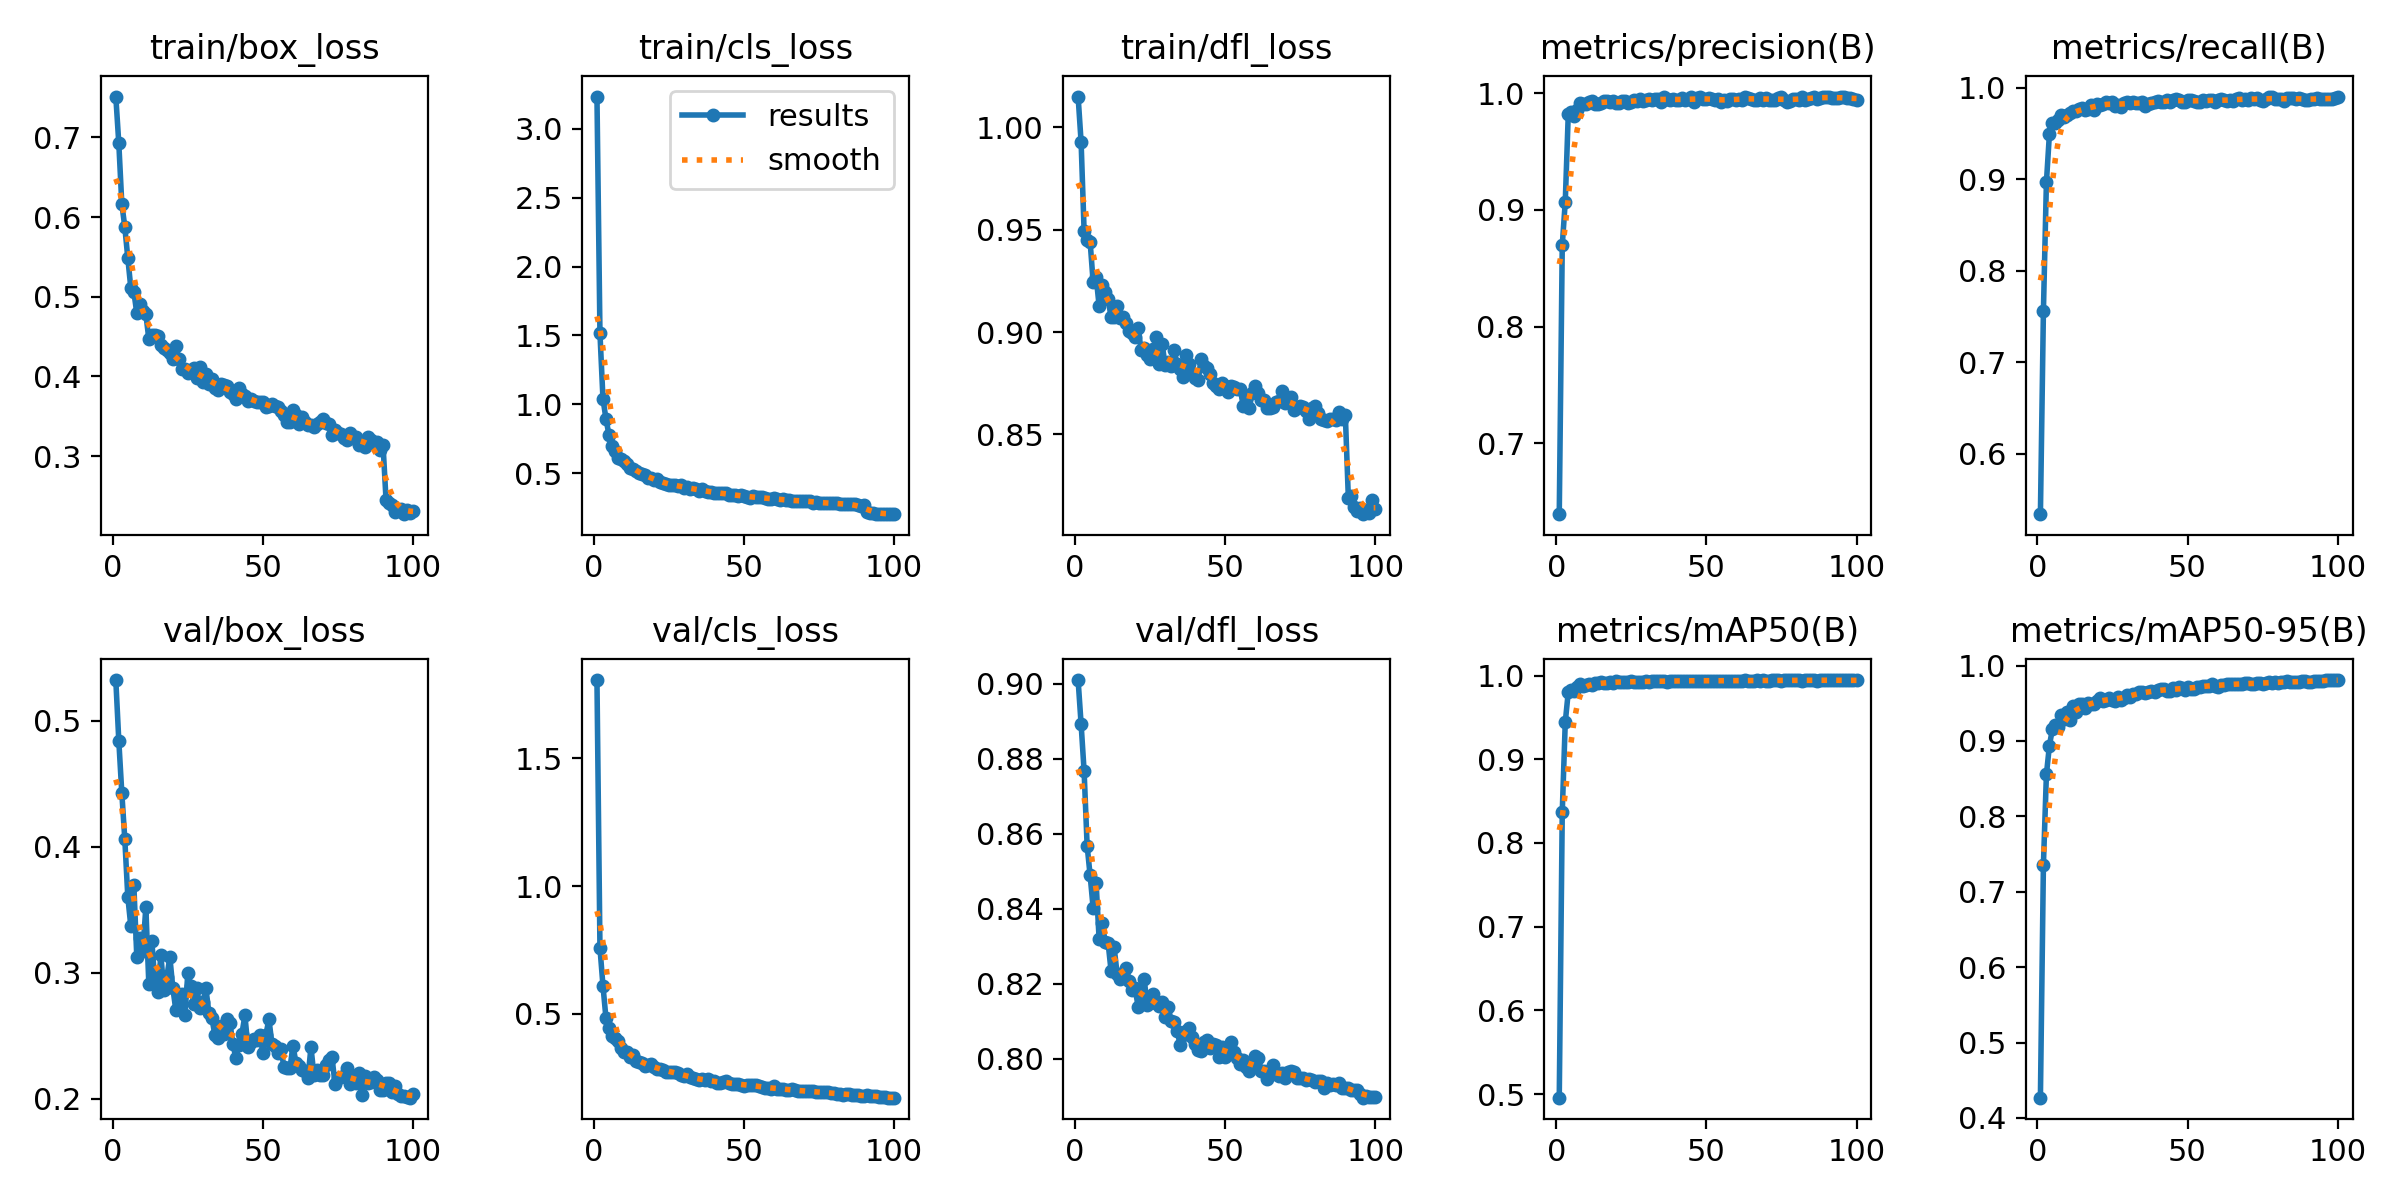

The data file committed next to this chart (first rows):
epoch, time, train/box_loss, train/cls_loss, train/dfl_loss, metrics/precision(B), metrics/recall(B), metrics/mAP50(B), metrics/mAP50-95(B), val/box_loss, val/cls_loss, val/dfl_loss, lr/pg0, lr/pg1, lr/pg2
1, 11.24, 0.7513, 3.233, 1.015, 0.6394, 0.5341, 0.4957, 0.4269, 0.5323, 1.807, 0.901, 0.0002206, 0.0002206, 0.0002206
2, 21.38, 0.6925, 1.515, 0.9929, 0.8698, 0.7556, 0.837, 0.7356, 0.4841, 0.7578, 0.8893, 0.0004385, 0.0004385, 0.0004385
3, 31.34, 0.6167, 1.041, 0.9493, 0.9069, 0.8966, 0.9442, 0.8556, 0.4428, 0.6094, 0.8767, 0.0006521, 0.0006521, 0.0006521
4, 41.26, 0.5875, 0.8951, 0.9449, 0.9819, 0.9493, 0.9802, 0.894, 0.4059, 0.4824, 0.8569, 0.0006472, 0.0006472, 0.0006472
5, 51.02, 0.5484, 0.7785, 0.9442, 0.9834, 0.9615, 0.9823, 0.916, 0.3602, 0.4456, 0.8489, 0.0006406, 0.0006406, 0.0006406
6, 60.67, 0.5111, 0.6945, 0.9246, 0.9807, 0.9613, 0.981, 0.9211, 0.3371, 0.4111, 0.8404, 0.000634, 0.000634, 0.000634
7, 70.5, 0.5065, 0.6586, 0.927, 0.9858, 0.9649, 0.9862, 0.9184, 0.3699, 0.4031, 0.8469, 0.0006274, 0.0006274, 0.0006274
8, 80.36, 0.4792, 0.6105, 0.9127, 0.9917, 0.9697, 0.9893, 0.9343, 0.3123, 0.3921, 0.8319, 0.0006208, 0.0006208, 0.0006208
9, 90.72, 0.4914, 0.6023, 0.923, 0.9906, 0.9674, 0.9877, 0.9292, 0.3275, 0.3649, 0.8364, 0.0006142, 0.0006142, 0.0006142
10, 101, 0.4824, 0.5894, 0.9194, 0.991, 0.9706, 0.9886, 0.9379, 0.3171, 0.3517, 0.8313, 0.0006076, 0.0006076, 0.0006076
11, 111.4, 0.4782, 0.5684, 0.9159, 0.9921, 0.9726, 0.99, 0.9283, 0.3519, 0.3497, 0.8308, 0.000601, 0.000601, 0.000601
12, 121.1, 0.4471, 0.5367, 0.9073, 0.9932, 0.9742, 0.9887, 0.9465, 0.2912, 0.3295, 0.8233, 0.0005944, 0.0005944, 0.0005944
13, 130.7, 0.452, 0.5295, 0.9076, 0.9905, 0.974, 0.9908, 0.9388, 0.3254, 0.3392, 0.8297, 0.0005878, 0.0005878, 0.0005878
14, 140.2, 0.4514, 0.5188, 0.9126, 0.9906, 0.9763, 0.9905, 0.9485, 0.2926, 0.315, 0.8226, 0.0005812, 0.0005812, 0.0005812
15, 149.8, 0.4503, 0.5042, 0.9071, 0.9916, 0.9783, 0.9918, 0.9487, 0.2848, 0.3088, 0.8214, 0.0005746, 0.0005746, 0.0005746
16, 160.2, 0.439, 0.4927, 0.9073, 0.9936, 0.9756, 0.9906, 0.9439, 0.314, 0.3082, 0.8228, 0.000568, 0.000568, 0.000568
17, 170.9, 0.436, 0.4872, 0.9046, 0.9934, 0.9765, 0.9914, 0.9508, 0.2867, 0.2964, 0.8243, 0.0005613, 0.0005613, 0.0005613
18, 181.5, 0.4329, 0.4674, 0.9005, 0.9921, 0.9808, 0.9919, 0.9491, 0.2969, 0.2974, 0.8207, 0.0005547, 0.0005547, 0.0005547
19, 192.2, 0.4293, 0.4653, 0.8995, 0.9936, 0.9759, 0.9915, 0.9489, 0.3125, 0.3035, 0.8183, 0.0005481, 0.0005481, 0.0005481
20, 201.8, 0.4225, 0.4539, 0.8974, 0.9911, 0.9821, 0.9929, 0.9526, 0.2878, 0.2908, 0.8188, 0.0005415, 0.0005415, 0.0005415
21, 211.3, 0.4381, 0.4572, 0.9018, 0.9914, 0.9811, 0.9921, 0.9574, 0.2705, 0.2837, 0.8138, 0.0005349, 0.0005349, 0.0005349
22, 221.3, 0.4219, 0.4344, 0.8911, 0.9934, 0.9818, 0.9928, 0.9533, 0.278, 0.2821, 0.8164, 0.0005283, 0.0005283, 0.0005283
23, 231.9, 0.4092, 0.4303, 0.8921, 0.9928, 0.9841, 0.9925, 0.9546, 0.2833, 0.2804, 0.8213, 0.0005217, 0.0005217, 0.0005217
24, 242.6, 0.4098, 0.424, 0.889, 0.9913, 0.983, 0.9922, 0.9574, 0.2664, 0.2726, 0.8143, 0.0005151, 0.0005151, 0.0005151
25, 253.4, 0.4041, 0.4178, 0.8868, 0.9923, 0.9845, 0.9929, 0.9545, 0.2998, 0.2733, 0.8149, 0.0005085, 0.0005085, 0.0005085
26, 264.1, 0.4076, 0.4118, 0.8916, 0.9944, 0.9797, 0.9929, 0.9533, 0.2897, 0.2713, 0.8173, 0.0005019, 0.0005019, 0.0005019
27, 275.1, 0.4111, 0.4156, 0.8975, 0.9932, 0.9808, 0.9924, 0.9579, 0.2757, 0.2717, 0.8148, 0.0004953, 0.0004953, 0.0004953
28, 285.6, 0.398, 0.4067, 0.8841, 0.9947, 0.9792, 0.9923, 0.9545, 0.2879, 0.266, 0.814, 0.0004887, 0.0004887, 0.0004887
29, 296, 0.4115, 0.4133, 0.8939, 0.9931, 0.9831, 0.9924, 0.9567, 0.2723, 0.2593, 0.8153, 0.0004821, 0.0004821, 0.0004821
30, 306.7, 0.3929, 0.3948, 0.8838, 0.9945, 0.9841, 0.9935, 0.9608, 0.2766, 0.2575, 0.8113, 0.0004755, 0.0004755, 0.0004755
31, 316.3, 0.4035, 0.3989, 0.8854, 0.9951, 0.9829, 0.9928, 0.9587, 0.2878, 0.2618, 0.8138, 0.0004689, 0.0004689, 0.0004689
32, 325.9, 0.3905, 0.3826, 0.8835, 0.9939, 0.9842, 0.9934, 0.9618, 0.2684, 0.2511, 0.81, 0.0004623, 0.0004623, 0.0004623
33, 336.4, 0.397, 0.3915, 0.8912, 0.9947, 0.9832, 0.9938, 0.9628, 0.2641, 0.247, 0.8099, 0.0004557, 0.0004557, 0.0004557
34, 347, 0.3849, 0.3839, 0.8842, 0.995, 0.9832, 0.9931, 0.9646, 0.2507, 0.243, 0.8075, 0.0004491, 0.0004491, 0.0004491
35, 357.6, 0.3836, 0.3745, 0.8819, 0.9924, 0.9847, 0.9929, 0.965, 0.2487, 0.2392, 0.8036, 0.0004425, 0.0004425, 0.0004425
36, 369.6, 0.3903, 0.383, 0.8778, 0.9966, 0.9803, 0.993, 0.9631, 0.258, 0.245, 0.8063, 0.0004359, 0.0004359, 0.0004359
37, 379.4, 0.3896, 0.3734, 0.8889, 0.9951, 0.9827, 0.9927, 0.9656, 0.2516, 0.2388, 0.8075, 0.0004293, 0.0004293, 0.0004293
38, 388.8, 0.3882, 0.3661, 0.8844, 0.9944, 0.9837, 0.994, 0.9658, 0.2635, 0.2424, 0.8083, 0.0004227, 0.0004227, 0.0004227
39, 399, 0.3806, 0.3652, 0.8798, 0.9946, 0.9843, 0.9936, 0.9654, 0.2605, 0.2346, 0.8057, 0.0004161, 0.0004161, 0.0004161
40, 409.6, 0.3782, 0.3563, 0.8774, 0.9937, 0.9859, 0.9932, 0.9673, 0.2435, 0.2366, 0.804, 0.0004095, 0.0004095, 0.0004095
41, 420.2, 0.3718, 0.3562, 0.8765, 0.9943, 0.9845, 0.9936, 0.9696, 0.2323, 0.2277, 0.8024, 0.0004029, 0.0004029, 0.0004029
42, 431.4, 0.3853, 0.3598, 0.8867, 0.9954, 0.984, 0.994, 0.9689, 0.243, 0.2281, 0.802, 0.0003963, 0.0003963, 0.0003963
43, 442.4, 0.3782, 0.357, 0.8835, 0.9938, 0.9869, 0.9936, 0.9657, 0.2517, 0.233, 0.8044, 0.0003897, 0.0003897, 0.0003897
44, 453.2, 0.3753, 0.3546, 0.8823, 0.9947, 0.9843, 0.9935, 0.9666, 0.2662, 0.2372, 0.8051, 0.0003831, 0.0003831, 0.0003831
45, 464.2, 0.3694, 0.3438, 0.8792, 0.9966, 0.9863, 0.9938, 0.9698, 0.241, 0.2275, 0.8028, 0.0003765, 0.0003765, 0.0003765
46, 475.6, 0.3712, 0.3415, 0.875, 0.9923, 0.9878, 0.9938, 0.9683, 0.2451, 0.2243, 0.8039, 0.0003699, 0.0003699, 0.0003699
47, 486.4, 0.3689, 0.3418, 0.8738, 0.9954, 0.9867, 0.9939, 0.9712, 0.2475, 0.2251, 0.8036, 0.0003632, 0.0003632, 0.0003632
48, 497.3, 0.3673, 0.335, 0.8723, 0.9962, 0.9847, 0.9937, 0.9699, 0.2464, 0.2264, 0.8004, 0.0003566, 0.0003566, 0.0003566
49, 508, 0.3679, 0.3437, 0.875, 0.9951, 0.9844, 0.9938, 0.9676, 0.251, 0.2221, 0.8033, 0.00035, 0.00035, 0.00035
50, 518.8, 0.3685, 0.3379, 0.8734, 0.9947, 0.9862, 0.9939, 0.9716, 0.2361, 0.2156, 0.8006, 0.0003434, 0.0003434, 0.0003434
51, 529.5, 0.3618, 0.3267, 0.8704, 0.996, 0.9865, 0.9938, 0.9695, 0.251, 0.2202, 0.8022, 0.0003368, 0.0003368, 0.0003368
52, 540.5, 0.3631, 0.3221, 0.8737, 0.9953, 0.9859, 0.9938, 0.9689, 0.2633, 0.2225, 0.8044, 0.0003302, 0.0003302, 0.0003302
53, 551.7, 0.3658, 0.3317, 0.8732, 0.9939, 0.9845, 0.9938, 0.9713, 0.2435, 0.2193, 0.8019, 0.0003236, 0.0003236, 0.0003236
54, 563.2, 0.363, 0.3271, 0.8721, 0.9949, 0.9844, 0.9935, 0.9722, 0.2422, 0.2187, 0.8003, 0.000317, 0.000317, 0.000317
55, 574.8, 0.3619, 0.3257, 0.8722, 0.9924, 0.9866, 0.9939, 0.973, 0.2361, 0.2151, 0.7987, 0.0003104, 0.0003104, 0.0003104
56, 587.2, 0.3572, 0.3251, 0.8639, 0.994, 0.9859, 0.9939, 0.9726, 0.2397, 0.2122, 0.7997, 0.0003038, 0.0003038, 0.0003038
57, 597.5, 0.3517, 0.319, 0.8689, 0.9929, 0.9871, 0.9936, 0.9736, 0.2253, 0.2079, 0.7978, 0.0002972, 0.0002972, 0.0002972
58, 608, 0.3434, 0.3114, 0.8629, 0.995, 0.9865, 0.9939, 0.9751, 0.2243, 0.207, 0.7968, 0.0002906, 0.0002906, 0.0002906
59, 620.1, 0.3429, 0.31, 0.8702, 0.9949, 0.9849, 0.9939, 0.9736, 0.2241, 0.2067, 0.7981, 0.000284, 0.000284, 0.000284
60, 631.4, 0.3582, 0.3238, 0.8736, 0.9944, 0.9862, 0.9937, 0.9716, 0.2424, 0.2161, 0.8006, 0.0002774, 0.0002774, 0.0002774
... 40 more rows
